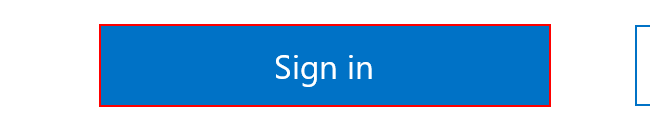
Workflow: OfficeSignIn

Step 1: click on the push button 'Sign in' in window 'Sign in to set up Office' (outlook.exe)

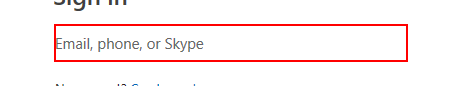
Step 2: type [user] into the text box in window 'Sign in' (outlook.exe)

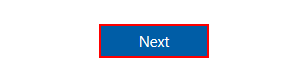
Step 3: click on the text box in window 'Sign in' (outlook.exe)

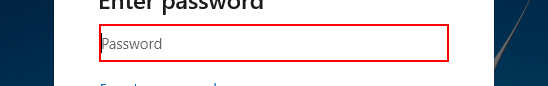
Step 4: type a value into the password 'Enter the password for*' (explorer.exe)

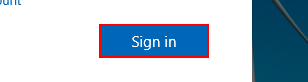
Step 5: click on the button 'Sign in' (explorer.exe)

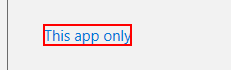
Step 6: click on the link 'This app only' (explorer.exe)

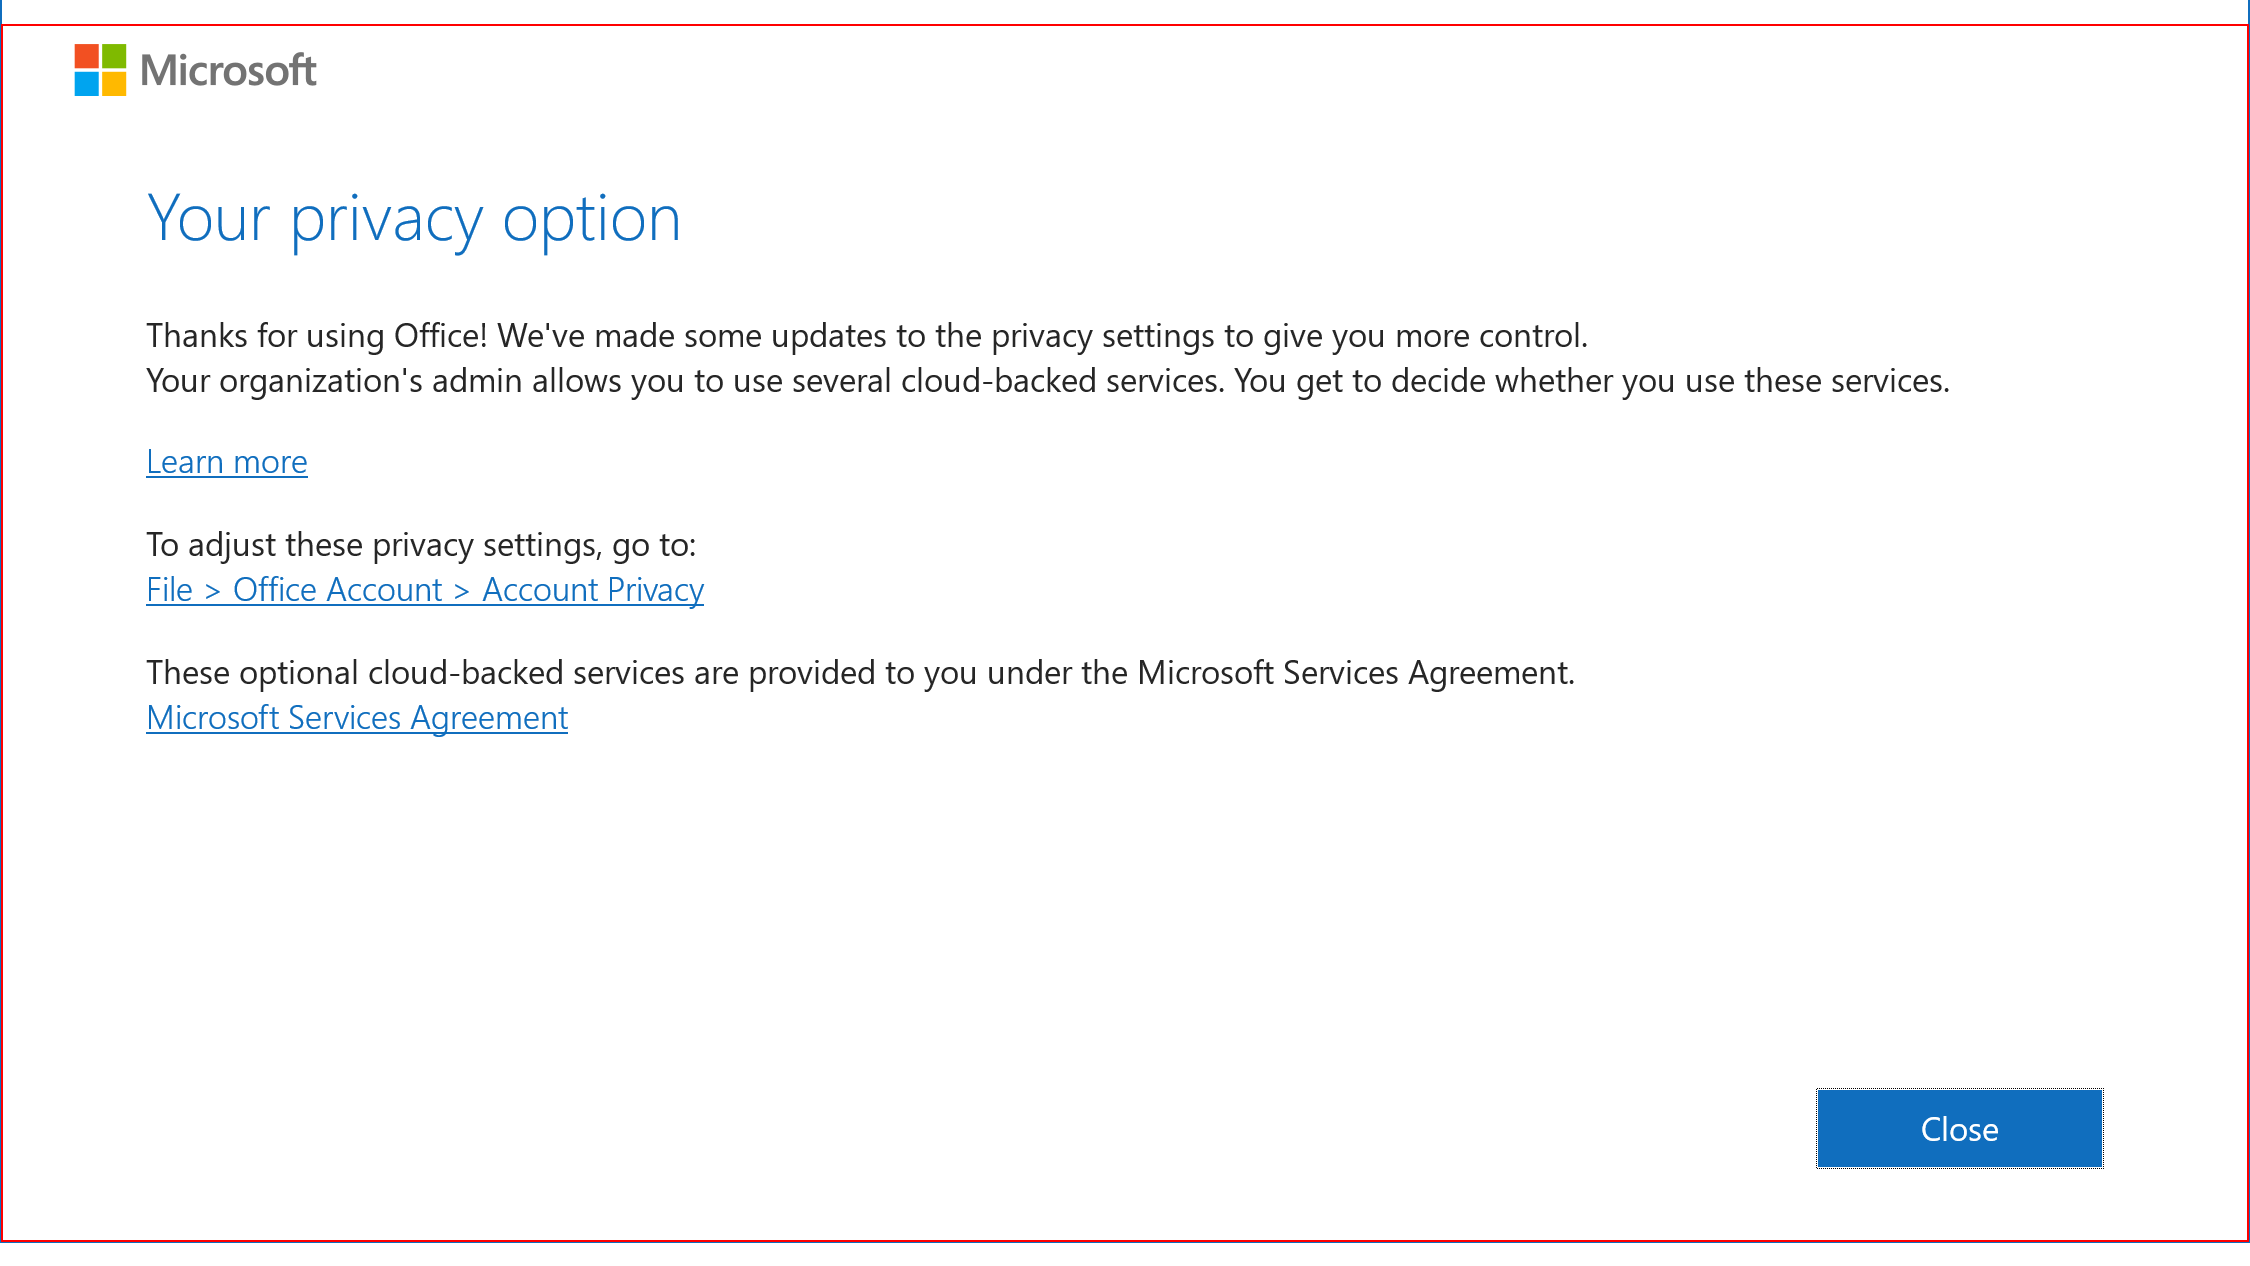
Step 7: find the element 'Your privacy option' in window 'Your privacy option' (outlook.exe)

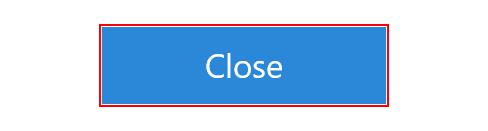
Step 8 [then]: click on the push button 'Close' in window 'Your privacy option' (outlook.exe)